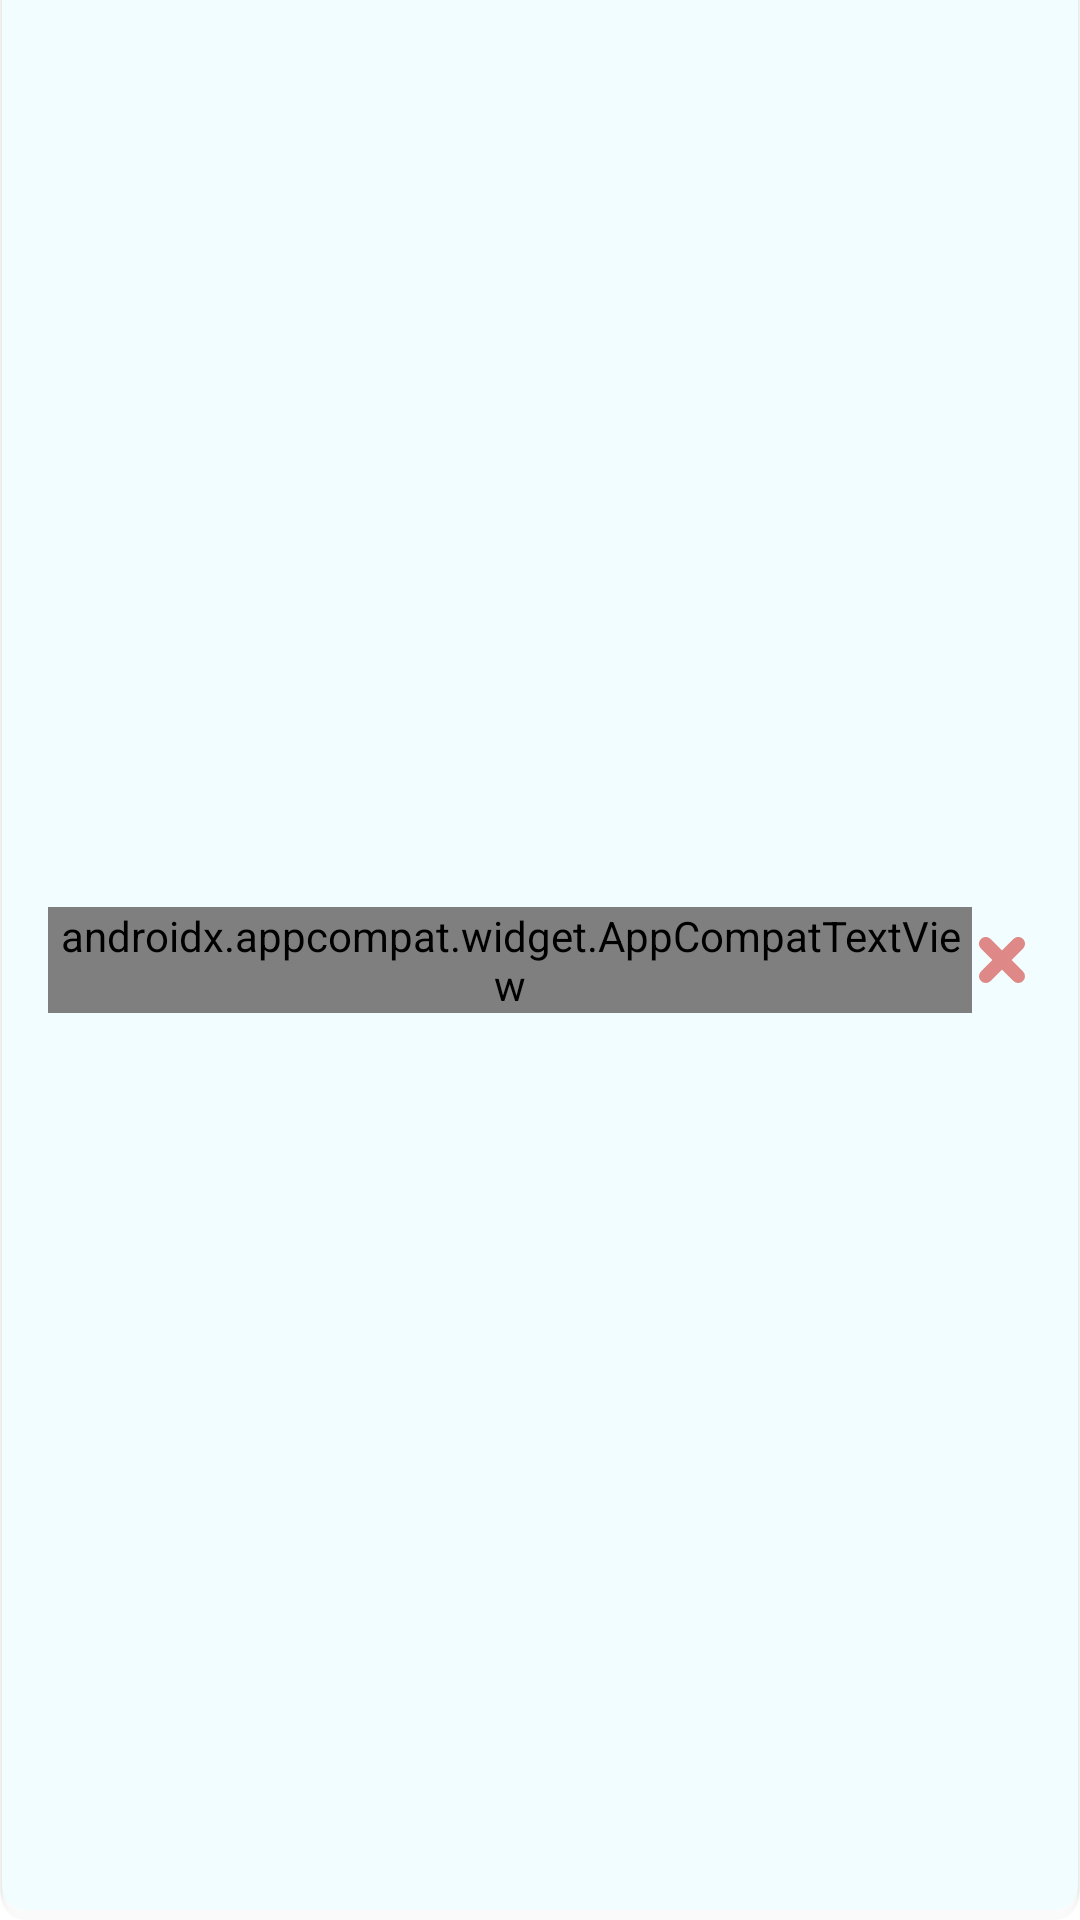

The Android layout XML behind this screen, and the referenced resources:
<!-- AndroidManifest.xml: application theme Theme.CityTravelTracker -->
<!-- res/layout/adapter_last_connection.xml -->
<?xml version="1.0" encoding="utf-8"?>
<androidx.appcompat.widget.LinearLayoutCompat xmlns:android="http://schemas.android.com/apk/res/android"
    android:layout_width="match_parent"
    android:layout_height="wrap_content"
    android:padding="@dimen/fragment_horizontal_padding"
    android:background="@drawable/shape_route_last_item"
    android:gravity="center"
    android:orientation="horizontal">

    <androidx.appcompat.widget.AppCompatTextView
        android:id="@+id/txt_connection_name"
        style="@style/SmallTextPrimaryColor"
        android:layout_width="wrap_content"
        android:layout_height="wrap_content"
        android:layout_weight="1"
        android:text="@string/city_name" />

    <androidx.appcompat.widget.AppCompatImageView
        android:id="@+id/btn_remove_connection"
        android:layout_width="wrap_content"
        android:layout_height="wrap_content"
        android:layout_weight="0"
        android:src="@drawable/ic_erase_connection" />
</androidx.appcompat.widget.LinearLayoutCompat>
<!-- resources referenced by this layout -->
<resources>
  <dimen name="fragment_horizontal_padding">16dp</dimen>
  <!-- drawable ic_erase_connection (drawable) -->
  <vector xmlns:android="http://schemas.android.com/apk/res/android"
      android:width="20dp"
      android:height="20dp"
      android:viewportWidth="20"
      android:viewportHeight="20">
      <path
          android:strokeWidth="1"
          android:pathData="M16.654,3.346L16.654,3.346C16.491,3.184 16.299,3.055 16.086,2.967C15.874,2.879 15.647,2.834 15.417,2.834C15.187,2.834 14.96,2.879 14.748,2.967C14.535,3.055 14.342,3.184 14.18,3.346C14.18,3.346 14.18,3.346 14.18,3.346L10,7.525L5.821,3.347C5.821,3.347 5.82,3.346 5.82,3.346C5.658,3.184 5.465,3.055 5.253,2.967C5.041,2.879 4.813,2.834 4.584,2.834C4.354,2.834 4.126,2.879 3.914,2.967C3.702,3.055 3.509,3.184 3.347,3.346C3.184,3.509 3.055,3.702 2.967,3.914C2.879,4.126 2.834,4.354 2.834,4.583C2.834,4.813 2.879,5.041 2.967,5.253C3.055,5.465 3.184,5.658 3.347,5.82C3.347,5.82 3.347,5.82 3.347,5.82L7.525,10L3.347,14.18C3.347,14.18 3.347,14.18 3.347,14.18C3.019,14.508 2.834,14.953 2.834,15.417C2.834,15.881 3.019,16.326 3.347,16.654L3.347,16.654C3.675,16.982 4.12,17.166 4.584,17.166C5.047,17.166 5.492,16.982 5.82,16.654C5.82,16.654 5.82,16.654 5.82,16.654L10,12.475L14.18,16.654C14.18,16.654 14.18,16.654 14.18,16.654C14.508,16.982 14.953,17.166 15.417,17.166C15.881,17.166 16.326,16.982 16.654,16.654C16.982,16.326 17.166,15.881 17.166,15.417C17.166,14.953 16.982,14.508 16.654,14.18C16.654,14.18 16.654,14.18 16.654,14.18L12.476,10L16.654,5.82C16.654,5.82 16.654,5.82 16.654,5.82C16.816,5.658 16.945,5.465 17.033,5.253C17.121,5.041 17.166,4.813 17.166,4.583C17.166,4.354 17.121,4.126 17.033,3.914C16.945,3.702 16.816,3.509 16.654,3.346Z"
          android:strokeLineJoin="round"
          android:fillColor="#DF8888"
          android:strokeColor="#DF8888" />
  </vector>
  <string name="city_name">São José do Rio Preto</string>
  <style name="SmallTextPrimaryColor" parent="SmallText">
          <item name="android:textColor">@color/dark_3</item>
      </style>
  <style name="Theme.CityTravelTracker" parent="Theme.MaterialComponents.DayNight.DarkActionBar">
          
          <item name="colorPrimary">@color/purple_500</item>
          <item name="colorPrimaryVariant">@color/purple_700</item>
          <item name="colorOnPrimary">@color/white</item>
          
          <item name="colorSecondary">@color/teal_200</item>
          <item name="colorSecondaryVariant">@color/teal_700</item>
          <item name="colorOnSecondary">@color/black</item>
          
          <item name="android:statusBarColor">@color/background</item>
          
          
      </style>
  <color name="light_2">#FFF2FDFF</color>
  <style name="SmallText" parent="TextFontRoboto">
          <item name="android:textSize">@dimen/small_text_size</item>
      </style>
  <color name="dark_3">#FF0A2C36</color>
  <color name="purple_500">#FF6200EE</color>
  <color name="purple_700">#FF3700B3</color>
  <color name="white">#FFFFFFFF</color>
  <color name="teal_200">#FF03DAC5</color>
  <color name="teal_700">#FF018786</color>
  <color name="black">#FF000000</color>
  <style name="TextFontRoboto" parent="TextAppearance.AppCompat.Body1">
          <item name="android:fontFamily">@font/roboto_regular</item>
          <item name="fontFamily">@font/roboto_regular</item>
      </style>
</resources>
